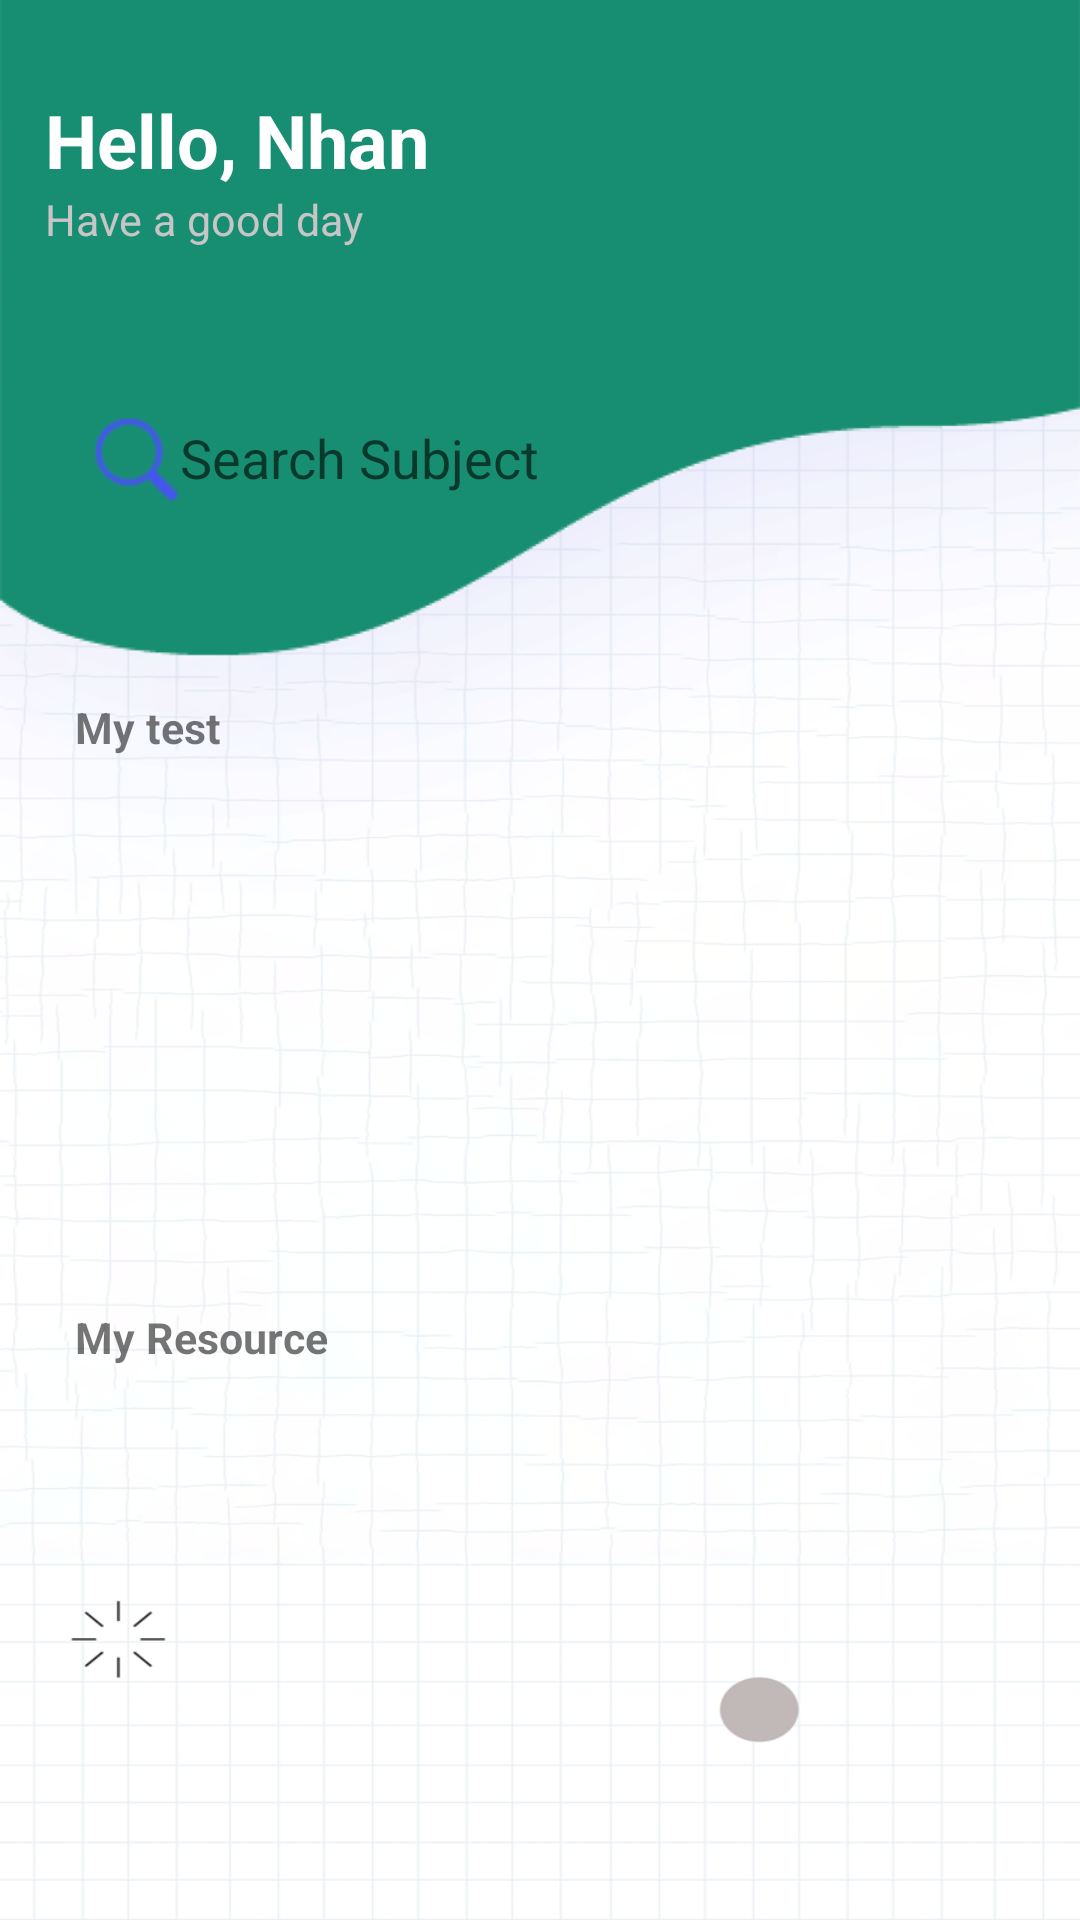

Android layout source for this screen:
<!-- AndroidManifest.xml: application theme Theme.Hss -->
<!-- res/layout/activity_main_techer_screen.xml -->
<?xml version="1.0" encoding="utf-8"?>
<LinearLayout xmlns:android="http://schemas.android.com/apk/res/android"
    xmlns:app="http://schemas.android.com/apk/res-auto"
    xmlns:tools="http://schemas.android.com/tools"
    android:layout_width="match_parent"
    android:layout_height="match_parent"
    android:background="@drawable/background"
    android:orientation="vertical"
    tools:context=".Screen.MainTecherScreenActivity">


    <ScrollView
        android:id="@+id/scrollView"
        android:layout_width="match_parent"
        android:layout_height="match_parent"
        app:layout_constraintEnd_toEndOf="parent"
        app:layout_constraintStart_toStartOf="parent"
        android:layout_marginLeft="15dp"
        android:layout_marginRight="15dp"
        app:layout_constraintTop_toBottomOf="@+id/button_scrollUp">

        <LinearLayout
            android:layout_width="match_parent"
            android:layout_height="wrap_content"

            android:orientation="vertical">


            <TextView
                android:id="@+id/textView4"
                android:layout_width="match_parent"
                android:layout_height="wrap_content"
                android:layout_marginTop="30dp"
                android:textColor="@color/white"
                android:textSize="12pt"
                android:textStyle="bold"
                android:text="Hello, Nhan" />
            <TextView
                android:id="@+id/textView5"
                android:layout_width="match_parent"
                android:layout_height="wrap_content"
                android:textColor="#c7c5c5"
                android:textSize="7pt"
                android:text="Have a good day" />

            <EditText
                android:id="@+id/Login_txtSearch"
                android:layout_width="match_parent"
                android:layout_height="wrap_content"
                android:layout_marginTop="40dp"
                android:layout_marginBottom="20dp"
                android:background="@xml/duongvien_goctron"
                android:ems="10"
                android:hint="Search Subject"
                android:drawableLeft="@drawable/iconsearch1"
                android:inputType="textPersonName"
                android:padding="15dp"
                android:textColor="#808080" />





            <LinearLayout

                android:layout_marginTop="20dp"
                android:layout_width="match_parent"
                android:layout_height="match_parent"
                android:background="@xml/duongvien_goctron"
                android:padding="10dp"

                android:orientation="vertical">

                <TextView
                    android:id="@+id/textView7"
                    android:layout_width="match_parent"
                    android:layout_height="wrap_content"
                    android:textStyle="bold"
                    android:textSize="7pt"
                    android:layout_marginBottom="10dp"
                    android:text="My test" />

                <androidx.recyclerview.widget.RecyclerView
                    android:id="@+id/recycleviewListTest"
                    android:layout_width="match_parent"
                    android:layout_height="134dp"
                    android:layout_gravity="center_vertical"
                    android:orientation="horizontal" />
            </LinearLayout>

            <LinearLayout

                android:layout_marginTop="20dp"
                android:layout_width="match_parent"
                android:layout_height="match_parent"
                android:background="@xml/duongvien_goctron"
                android:padding="10dp"

                android:orientation="vertical">

                <TextView
                    android:id="@+id/textView8"
                    android:layout_width="match_parent"
                    android:layout_height="wrap_content"
                    android:textStyle="bold"
                    android:textSize="7pt"
                    android:layout_marginBottom="10dp"
                    android:text="My Resource" />

                <androidx.recyclerview.widget.RecyclerView
                    android:id="@+id/recycleviewListResource"
                    android:layout_width="match_parent"
                    android:layout_height="134dp"
                    android:layout_gravity="center_vertical"
                    android:orientation="horizontal" />
            </LinearLayout>


        </LinearLayout>
    </ScrollView>

    <com.google.android.material.bottomnavigation.BottomNavigationView
        android:id="@+id/bottom_navigation"
        android:layout_width="match_parent"
        android:layout_height="wrap_content"
        android:paddingTop="10dp"
        android:layout_marginLeft="20dp"
        android:layout_marginRight="20dp"
        android:background="@xml/duongvien_goctron"
        app:menu="@xml/bottom_navigation_menu" />


</LinearLayout>
<!-- resources referenced by this layout -->
<resources>
  <color name="white">#FFFFFFFF</color>
  <!-- drawable background: png bitmap (drawable, 253288 bytes) -->
  <!-- drawable iconsearch1: png bitmap (drawable, 2409 bytes) -->
  <style name="Theme.Hss" parent="Theme.MaterialComponents.DayNight.DarkActionBar">
          
          <item name="colorPrimary">@color/purple_500</item>
          <item name="colorPrimaryVariant">@color/purple_700</item>
          <item name="colorOnPrimary">@color/white</item>
          
          <item name="colorSecondary">@color/teal_200</item>
          <item name="colorSecondaryVariant">@color/teal_700</item>
          <item name="colorOnSecondary">@color/black</item>
          
          <item name="android:statusBarColor" tools:targetApi="l">?attr/colorPrimaryVariant</item>
          
      </style>
  <color name="purple_500">#FF6200EE</color>
  <color name="purple_700">#FF3700B3</color>
  <color name="teal_200">#FF03DAC5</color>
  <color name="teal_700">#FF018786</color>
  <color name="black">#FF000000</color>
</resources>
